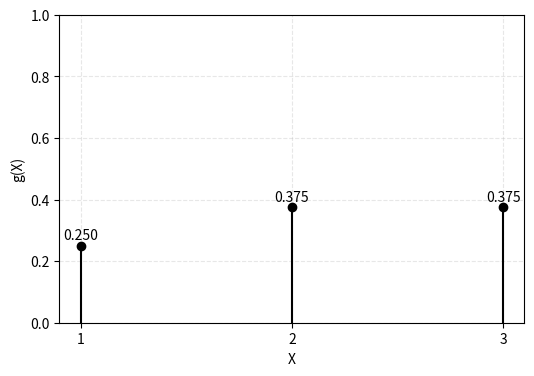

This figure's Python source: (Note: this script raises an exception after producing the figure.)
import matplotlib.pyplot as plt
import numpy as np

def plot_x_marginal():
# === 数据 ===
    x = np.array([1, 2, 3])
    p = np.array([0.25, 0.375, 0.375])

    # === 绘制 PMF ===
    fig, ax = plt.subplots(figsize=(6, 4))
    # ax.stem(x, p, basefmt=" ")
    markerline, stemlines, baseline = ax.stem(x, p, basefmt=" ")
    plt.setp(stemlines, color='black')   # 柱子改为黑色
    plt.setp(markerline, color='black')

    # === 图形样式 ===
    ax.set_xticks(x)
    ax.set_xlabel('X')
    ax.set_ylabel('g(X)')
    ax.set_ylim(0, 1)

    # 在每个柱上标注概率值
    for i, prob in zip(x, p):
        ax.text(i, prob + 0.02, f'{prob:.3f}', ha='center', fontsize=10)

    plt.grid(alpha=0.3, linestyle='--')
    plt.savefig('7/pmf_x_marginal.png')
    plt.show()


def plot_y_marginal():
# === 数据 ===
    x = np.array([0,1])
    p = np.array([0.125, 0.875])

    # === 绘制 PMF ===
    fig, ax = plt.subplots(figsize=(6, 4))
    # ax.stem(x, p, basefmt=" ")

    markerline, stemlines, baseline = ax.stem(x, p, basefmt=" ")
    plt.setp(stemlines, color='black')   # 柱子改为黑色
    plt.setp(markerline, color='black')

    # === 图形样式 ===
    ax.set_xticks(x)
    ax.set_xlabel('Y')
    ax.set_ylabel('h(Y)')
    ax.set_ylim(0, 1)

    # 在每个柱上标注概率值
    for i, prob in zip(x, p):
        ax.text(i, prob + 0.02, f'{prob:.3f}', ha='center', fontsize=10)

    plt.grid(alpha=0.3, linestyle='--')
    plt.savefig('7/pmf_y_marginal.png')
    plt.show()

def plot_joint_distribution():
    # === 定义联合分布 ===
    X = np.array([1, 1, 2, 3])
    Y = np.array([1, 0, 1, 1])
    P = np.array([1 / 8, 1 / 8, 3 / 8, 3 / 8])

    # === 创建3D坐标系 ===
    fig = plt.figure(figsize=(7, 5))
    ax = fig.add_subplot(111, projection='3d')

    # === 绘制3D柱状图 ===
    ax.bar3d(X, Y, np.zeros_like(P),  # x, y, 起始高度
             dx=0.2, dy=0.2, dz=P,  # 柱宽、高
             color='gray', edgecolor='k', alpha=0.8)

    # === 轴标签 ===
    ax.set_xlabel('X')
    ax.set_ylabel('Y')
    ax.set_zlabel('f(X, Y)')

    # 调整视角
    ax.view_init(elev=25, azim=-45)
    plt.savefig('7/pmf_joint_dist.png')
    plt.show()

if __name__ == '__main__':
    plot_x_marginal()
    # plot_y_marginal()
    # plot_joint_distribution()